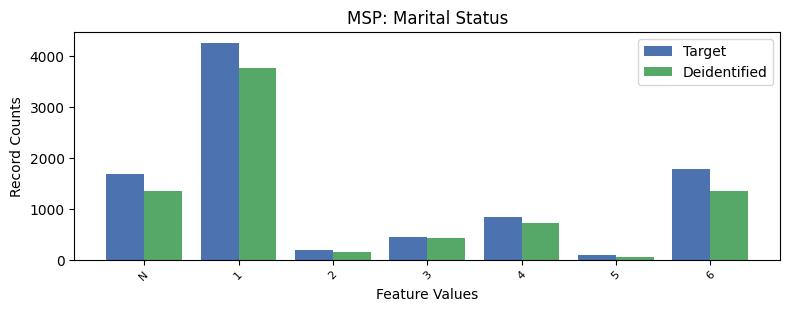

The data file committed next to this chart (first rows):
, MSP, count_target, count_deidentified
0, 1, 4260, 3765
1, 6, 1780, 1352
2, -1, 1682, 1346
3, 4, 838, 725
4, 3, 440, 431
5, 2, 183, 157
6, 5, 93, 55
